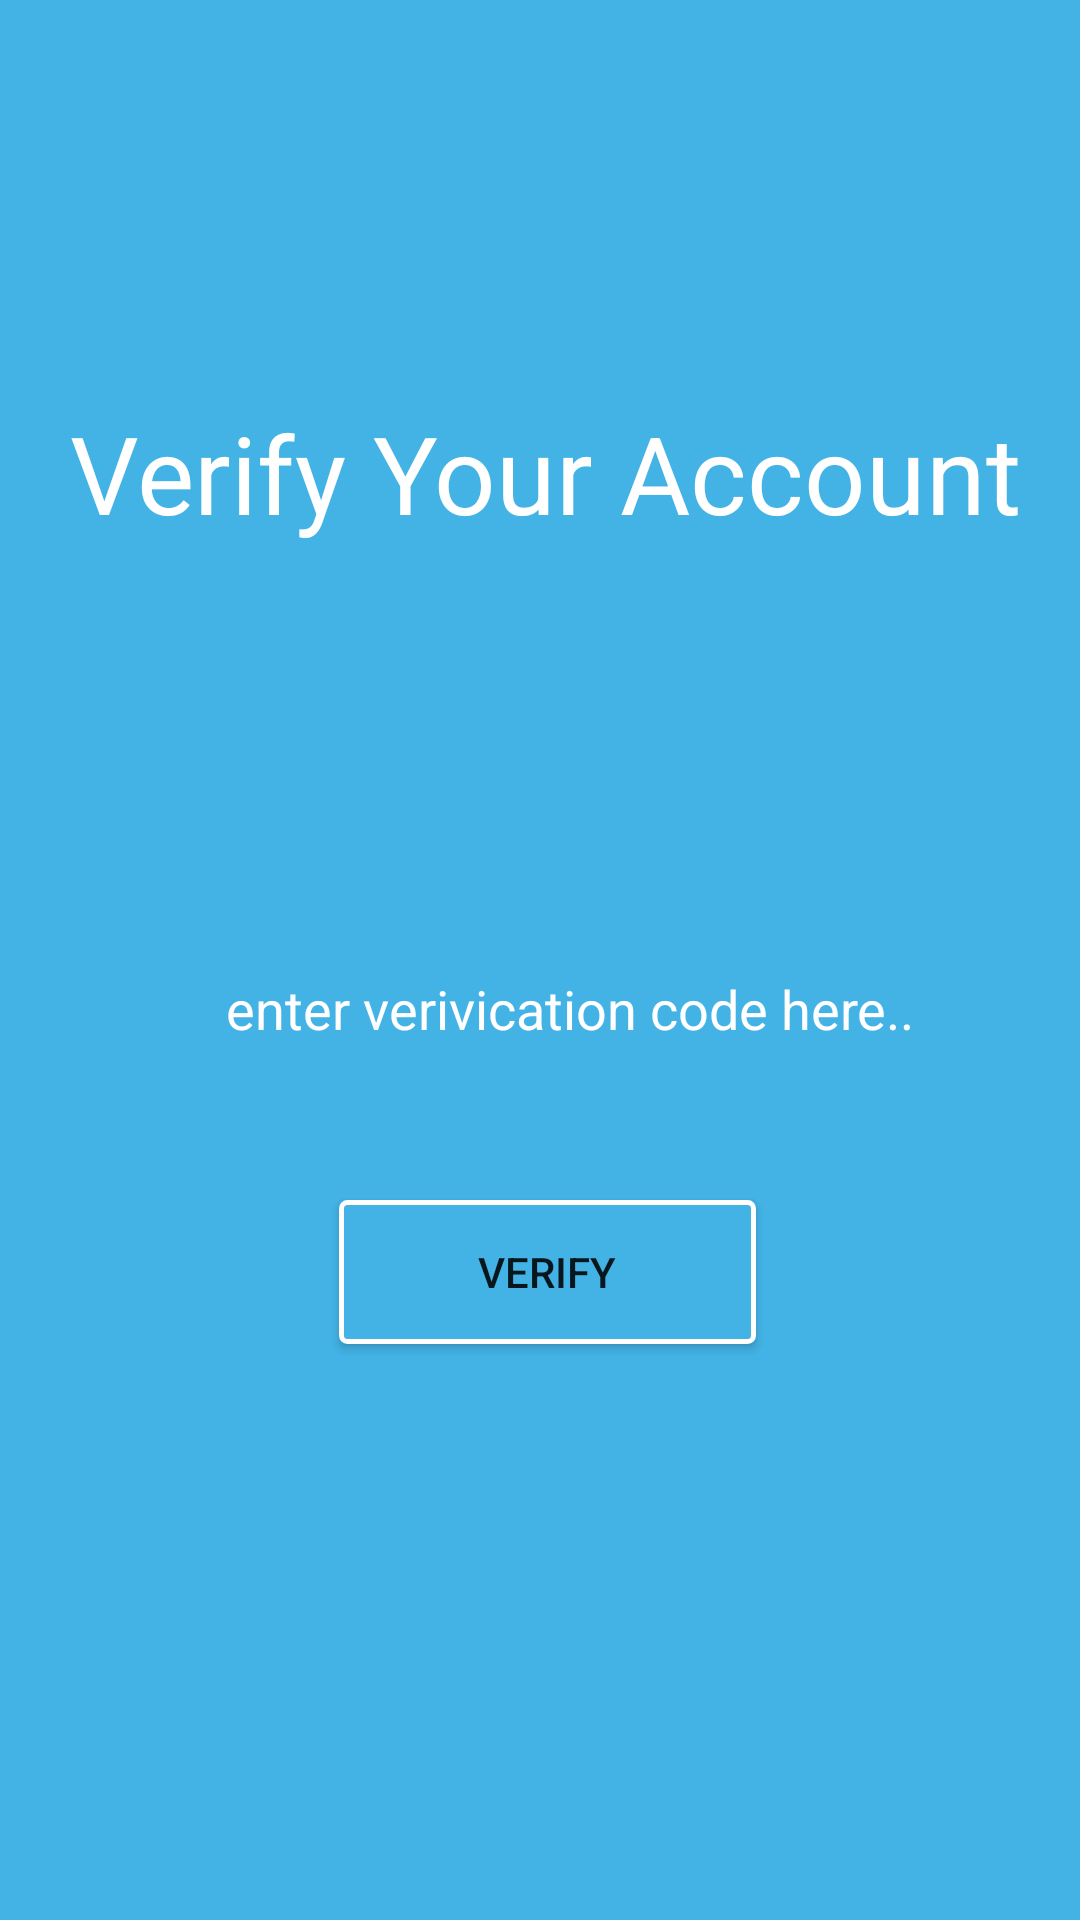

Produce the Android XML layout that renders to this screen, including the resource entries it uses.
<!-- AndroidManifest.xml: application theme Theme.Latihan2Bloodshare -->
<!-- res/layout/verify_activity.xml -->
<?xml version="1.0" encoding="utf-8"?>
<RelativeLayout xmlns:android="http://schemas.android.com/apk/res/android"
    xmlns:app="http://schemas.android.com/apk/res-auto"
    android:layout_width="match_parent"
    android:layout_height="match_parent"
    android:background="@color/light_blue">


    <EditText
        android:id="@+id/editTextTextPersonName6"
        android:layout_width="281dp"
        android:layout_height="wrap_content"
        android:layout_alignParentStart="true"
        android:layout_alignParentLeft="true"
        android:layout_alignParentTop="true"
        android:layout_alignParentEnd="true"
        android:layout_alignParentRight="true"
        android:layout_marginStart="74dp"
        android:layout_marginLeft="74dp"
        android:layout_marginTop="324dp"
        android:layout_marginEnd="54dp"
        android:layout_marginRight="54dp"
        android:background="@drawable/edit_text_border_white"
        android:ems="10"
        android:gravity="center"

        android:hint="enter verivication code here.."
        android:inputType="textPersonName"
        android:textColorHint="@color/white" />

    <TextView
        android:id="@+id/textView7"
        android:layout_width="410dp"
        android:layout_height="61dp"
        android:layout_below="@+id/textView"
        android:layout_alignParentStart="true"
        android:layout_alignParentLeft="false"
        android:layout_alignParentEnd="true"
        android:layout_alignParentRight="false"
        android:layout_alignParentBottom="true"
        android:layout_marginStart="0dp"
        android:layout_marginLeft="98dp"
        android:layout_marginTop="10dp"
        android:layout_marginEnd="1dp"
        android:layout_marginRight="63dp"
        android:layout_marginBottom="465dp"
        android:gravity="center"
        android:text="We have sent verification code to your email."
        android:textColor="@color/white" >

    </TextView>

    <TextView
        android:id="@+id/textView"
        android:layout_width="match_parent"
        android:layout_height="75dp"
        android:layout_alignParentStart="true"
        android:layout_alignParentLeft="true"
        android:layout_alignParentTop="true"
        android:layout_alignParentEnd="true"
        android:layout_alignParentRight="true"
        android:layout_marginStart="2dp"
        android:layout_marginLeft="2dp"
        android:layout_marginTop="120dp"
        android:layout_marginEnd="-2dp"
        android:layout_marginRight="-2dp"
        android:gravity="center"
        android:text="Verify Your Account"
        android:textColor="@color/white"
        android:textSize="36sp"
        app:layout_constraintEnd_toEndOf="parent"
        app:layout_constraintStart_toStartOf="parent" />

    <Button
        android:id="@+id/btn_verify"
        android:layout_width="wrap_content"
        android:layout_height="wrap_content"
        android:layout_alignParentStart="true"
        android:layout_alignParentLeft="true"
        android:layout_alignParentTop="true"
        android:layout_alignParentEnd="true"
        android:layout_alignParentRight="true"
        android:layout_marginStart="113dp"
        android:layout_marginLeft="113dp"
        android:layout_marginTop="400dp"
        android:layout_marginEnd="108dp"
        android:layout_marginRight="108dp"
        android:background="@drawable/border"
        android:text="Verify"
        app:backgroundTint="@android:color/transparent"
        app:backgroundTintMode="add" />

    <LinearLayout
        android:layout_width="match_parent"
        android:layout_height="47dp"
        android:layout_alignParentStart="true"
        android:layout_alignParentLeft="true"
        android:layout_alignParentTop="true"
        android:layout_alignParentEnd="true"
        android:layout_alignParentRight="true"
        android:layout_alignParentBottom="true"
        android:layout_marginStart="0dp"
        android:layout_marginLeft="0dp"
        android:layout_marginTop="459dp"
        android:layout_marginEnd="0dp"
        android:layout_marginRight="0dp"
        android:layout_marginBottom="225dp"
        android:gravity="center|center_horizontal|center_vertical"
        android:orientation="horizontal">

        <TextView
            android:id="@+id/textView14"
            android:layout_width="74dp"
            android:layout_height="wrap_content"
            android:layout_weight="1"
            android:gravity="right"
            android:text="does't get a code?"
            android:textColor="@color/white" />

        <Button
            android:id="@+id/button5"
            style="@style/Widget.AppCompat.Button.Small"
            android:layout_width="13dp"
            android:layout_height="wrap_content"
            android:layout_weight="1"
            android:background="@android:color/transparent"
            android:gravity="left|center_vertical"
            android:minWidth="0dp"
            android:paddingLeft="4dp"
            android:text="Resend"
            android:textAllCaps="false"
            android:textStyle="bold" />
    </LinearLayout>
</RelativeLayout>
<!-- resources referenced by this layout -->
<resources>
  <color name="light_blue">#43b3e6</color>
  <color name="white">#FFFFFFFF</color>
  <!-- drawable border (drawable) -->
  <?xml version="1.0" encoding="utf-8"?>
  <shape xmlns:android="http://schemas.android.com/apk/res/android"
      android:shape="rectangle">
      <gradient android:startColor="@color/light_blue"
          android:endColor="@color/light_blue"
          android:angle="270" />
      <corners android:radius="2dp" />
      <stroke android:width="5px" android:color="#ffffff" />
  </shape>
  <style name="Theme.Latihan2Bloodshare" parent="Theme.MaterialComponents.DayNight.DarkActionBar">
          
          <item name="colorPrimary">@color/purple_500</item>
          <item name="colorPrimaryVariant">@color/purple_700</item>
          <item name="colorOnPrimary">@color/white</item>
          
          <item name="colorSecondary">@color/teal_200</item>
          <item name="colorSecondaryVariant">@color/teal_700</item>
          <item name="colorOnSecondary">@color/black</item>
          
          <item name="android:statusBarColor" tools:targetApi="l">?attr/colorPrimaryVariant</item>
          
      </style>
  <color name="purple_500">#FF6200EE</color>
  <color name="purple_700">#FF3700B3</color>
  <color name="teal_200">#FF03DAC5</color>
  <color name="teal_700">#FF018786</color>
  <color name="black">#FF000000</color>
</resources>
